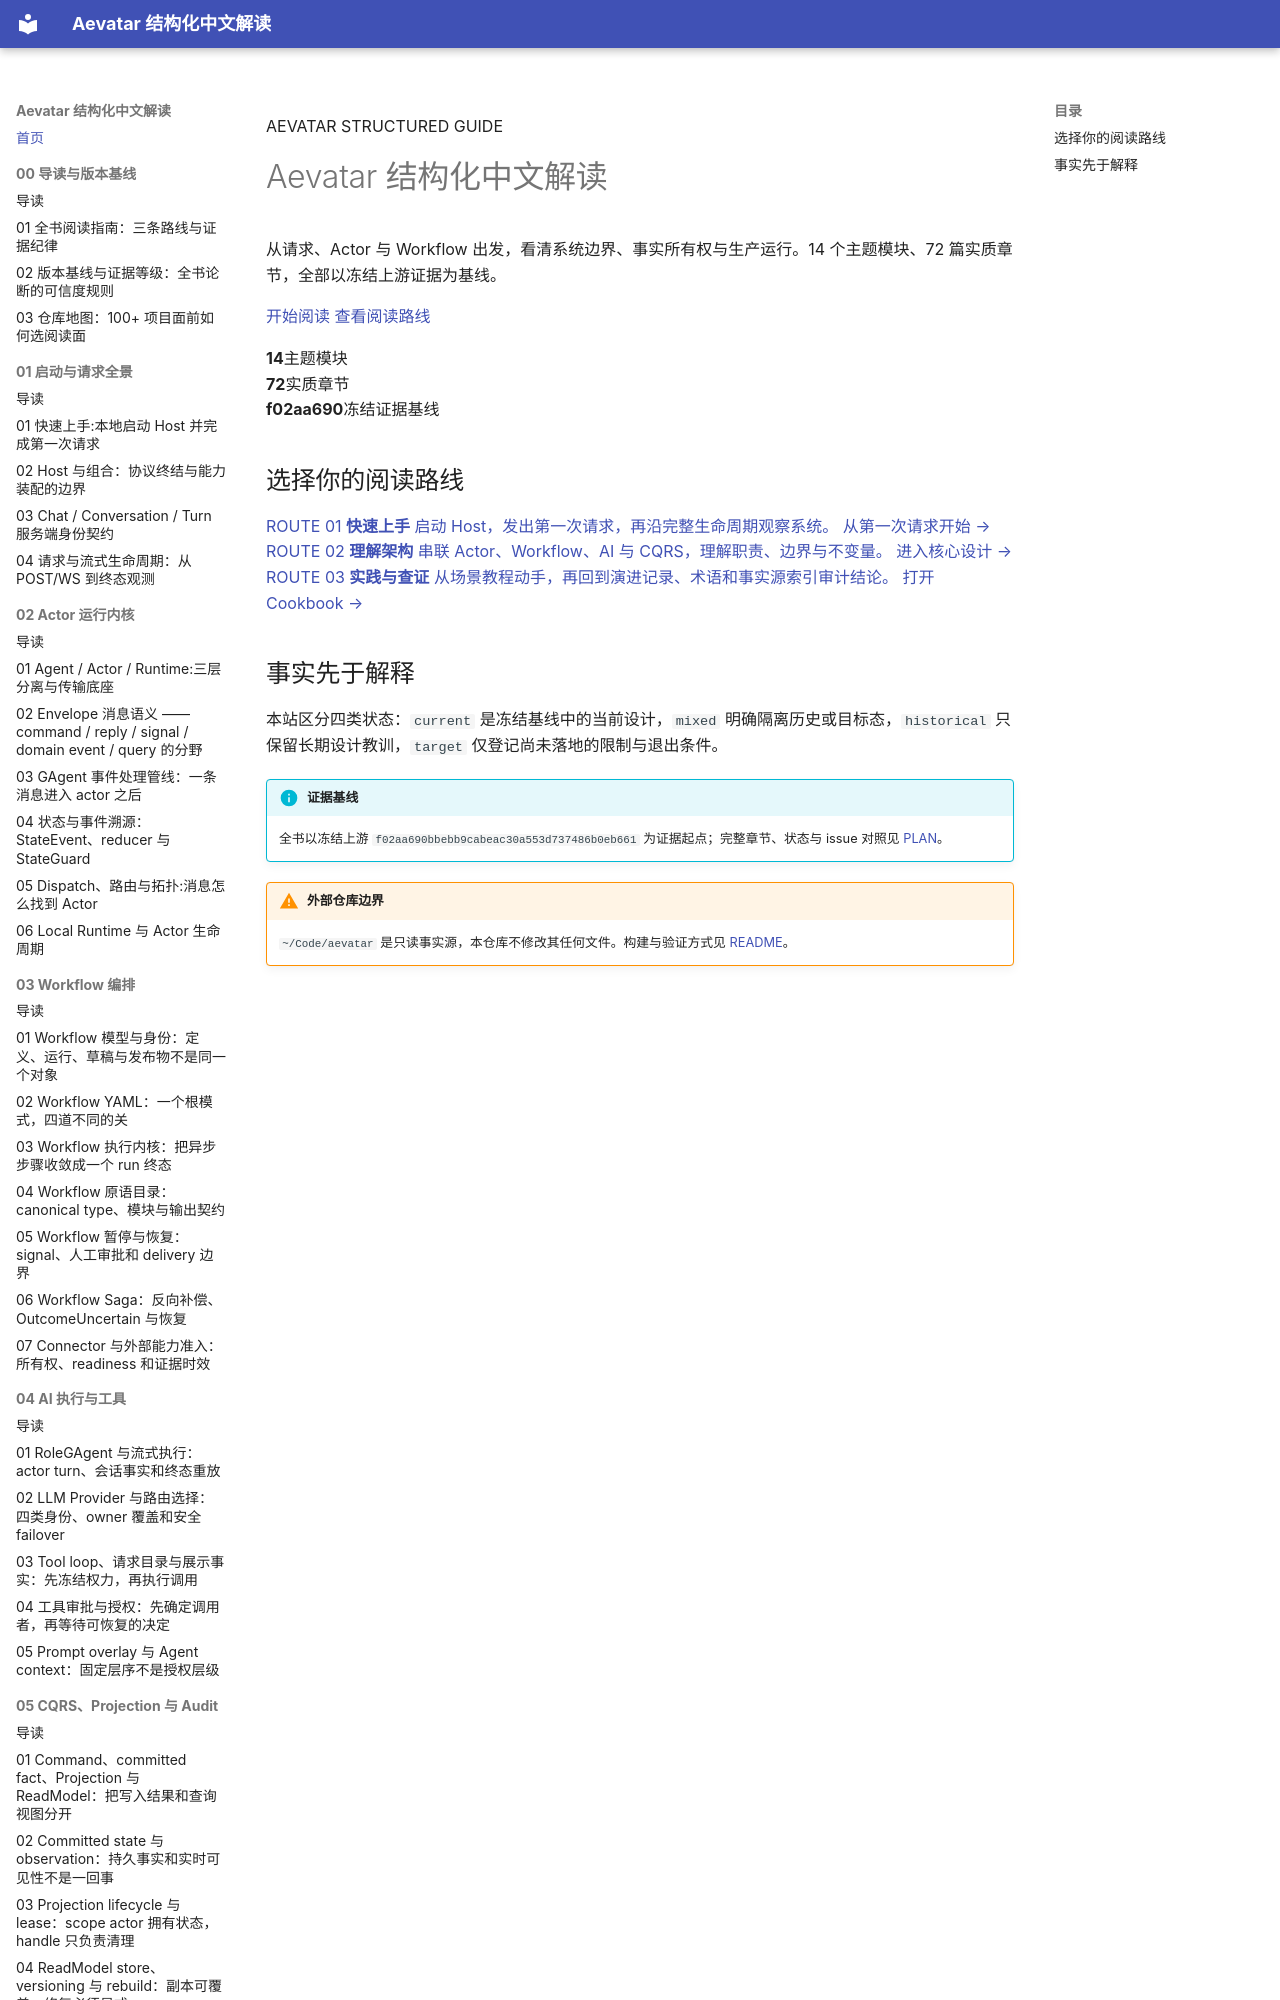

repository: xnoetic/aevatar-review · page: index.html · generator: mkdocs

<div class="home-hero" markdown>
<span class="eyebrow">AEVATAR STRUCTURED GUIDE</span>

# Aevatar 结构化中文解读

从请求、Actor 与 Workflow 出发，看清系统边界、事实所有权与生产运行。14 个主题模块、72 篇实质章节，全部以冻结上游证据为基线。

<div class="hero-actions" markdown>
[开始阅读](00/01-reading-guide.md){ .primary-action }
[查看阅读路线](#选择你的阅读路线){ .secondary-action }
</div>
</div>

<div class="home-stats">
  <div><strong>14</strong><span>主题模块</span></div>
  <div><strong>72</strong><span>实质章节</span></div>
  <div><strong>f02aa690</strong><span>冻结证据基线</span></div>
</div>
